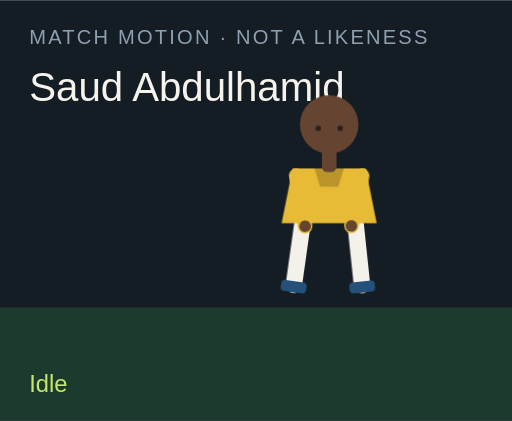
t = 0.00 s
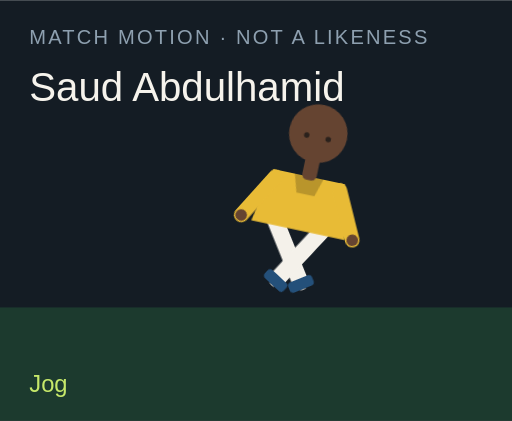
t = 1.50 s
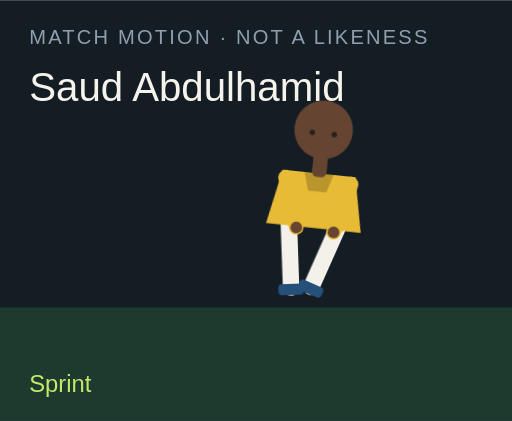
t = 3.00 s
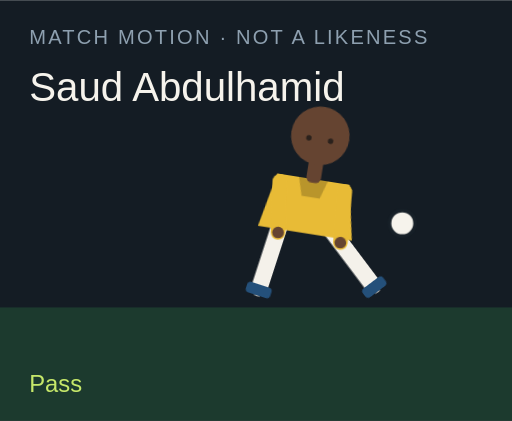
t = 4.50 s
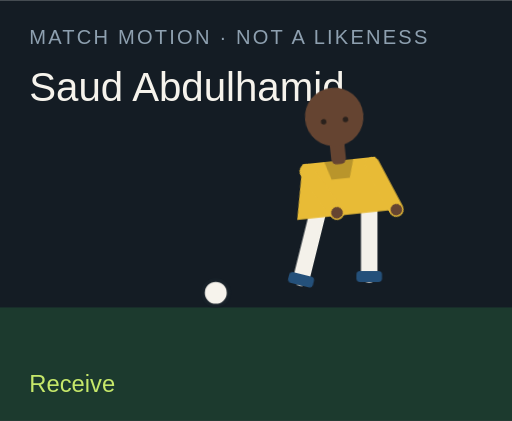
t = 6.00 s
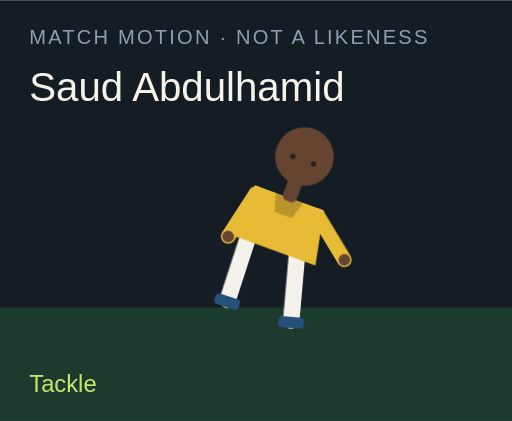
t = 7.50 s

The animated SVG that drew these frames (rendered in a browser with its animation timeline set to each time). Animation: 18 CSS @keyframes rules; one cycle of 9.00 s, repeats indefinitely.

<?xml version="1.0" encoding="UTF-8"?>
<svg xmlns="http://www.w3.org/2000/svg" viewBox="0 0 280 230" role="img">
  <style>@media (prefers-reduced-motion: reduce){animate,animateTransform{display:none}}</style>
  <rect width="280" height="230" fill="#141c24"/>
  <rect y="168" width="280" height="62" fill="#1c3a2e"/>
  <text x="16" y="24" fill="#8ea0b0" font-family="Arial,sans-serif" font-size="11" letter-spacing="1.2">MATCH MOTION · NOT A LIKENESS</text>
  <text x="16" y="55" fill="#f6f3ec" font-family="Impact,sans-serif" font-size="22">Saud Abdulhamid</text>
  <circle r="7" fill="#f6f3ec" stroke="#172028" stroke-width="2" id="motion-59874" cx="150" cy="160" opacity="0">
    
    
    
  </circle>
  <g transform="translate(132 40)">
    <g id="motion-59896" transform="rotate(0 48 90)">
      
      <g id="motion-59898" transform="translate(0 0)">
        
        <g transform="translate(34 78)"><g id="motion-59900" transform="rotate(8)"><path d="M0 0 V38" stroke="#f4f1ea" stroke-width="9" stroke-linecap="round"/><rect x="-7" y="36" width="14" height="6" rx="2" fill="#24507a"/></g></g>
        <g transform="translate(62 78)"><g id="motion-59902" transform="rotate(-6)"><path d="M0 0 V38" stroke="#f4f1ea" stroke-width="9" stroke-linecap="round"/><rect x="-7" y="36" width="14" height="6" rx="2" fill="#24507a"/></g></g>
        <path d="M28 52 h40 l6 30 H22 Z" fill="#e8bb36"/>
        <path d="M40 52 h16 l-3 10 H43 Z" fill="#000" opacity=".2"/>
        <g transform="translate(30 56)"><g id="motion-59904" transform="rotate(-10)"><path d="M0 0 V28" stroke="#e8bb36" stroke-width="8" stroke-linecap="round"/><circle cx="0" cy="28" r="3.2" fill="#654431"/></g></g>
        <g transform="translate(66 56)"><g id="motion-59906" transform="rotate(12)"><path d="M0 0 V28" stroke="#e8bb36" stroke-width="8" stroke-linecap="round"/><circle cx="0" cy="28" r="3.2" fill="#654431"/></g></g>
        <rect x="44" y="40" width="8" height="14" rx="3" fill="#654431"/>
        <circle cx="48" cy="28" r="16" fill="#654431"/>
        
        <circle cx="42" cy="30" r="1.5" fill="#2a211c"/><circle cx="54" cy="30" r="1.5" fill="#2a211c"/>
      </g>
    </g>
  </g>
  <text x="16" y="214" fill="#c6e86a" font-family="Arial,sans-serif" font-size="13" opacity="1" id="motion-59878">Idle</text><text x="16" y="214" fill="#c6e86a" font-family="Arial,sans-serif" font-size="13" opacity="0" id="motion-59880">Jog</text><text x="16" y="214" fill="#c6e86a" font-family="Arial,sans-serif" font-size="13" opacity="0" id="motion-59882">Sprint</text><text x="16" y="214" fill="#c6e86a" font-family="Arial,sans-serif" font-size="13" opacity="0" id="motion-59884">Dribble</text><text x="16" y="214" fill="#c6e86a" font-family="Arial,sans-serif" font-size="13" opacity="0" id="motion-59886">Pass</text><text x="16" y="214" fill="#c6e86a" font-family="Arial,sans-serif" font-size="13" opacity="0" id="motion-59888">Shoot</text><text x="16" y="214" fill="#c6e86a" font-family="Arial,sans-serif" font-size="13" opacity="0" id="motion-59890">Receive</text><text x="16" y="214" fill="#c6e86a" font-family="Arial,sans-serif" font-size="13" opacity="0" id="motion-59892">Tackle</text><text x="16" y="214" fill="#c6e86a" font-family="Arial,sans-serif" font-size="13" opacity="0" id="motion-59894">Point</text>
<style>@keyframes track-59875{0%{cx:150px}11.1%{cx:156px}22.2%{cx:164px}33.300000000000004%{cx:142px}44.4%{cx:190px}55.60000000000001%{cx:250px}66.7%{cx:118px}77.8%{cx:150px}88.9%{cx:150px}100%{cx:150px}}@keyframes track-59876{0%{cy:160px}11.1%{cy:158px}22.2%{cy:154px}33.300000000000004%{cy:156px}44.4%{cy:148px}55.60000000000001%{cy:96px}66.7%{cy:160px}77.8%{cy:160px}88.9%{cy:160px}100%{cy:160px}}@keyframes track-59877{0%{opacity:0}11.1%{opacity:0}22.2%{opacity:0}33.300000000000004%{opacity:1}44.4%{opacity:1}55.60000000000001%{opacity:1}66.7%{opacity:1}77.8%{opacity:0}88.9%{opacity:0}100%{opacity:0}}@keyframes track-59879{0%{opacity:1}11.1%{opacity:0}22.2%{opacity:0}33.300000000000004%{opacity:0}44.4%{opacity:0}55.60000000000001%{opacity:0}66.7%{opacity:0}77.8%{opacity:0}88.9%{opacity:0}100%{opacity:1}}@keyframes track-59881{0%{opacity:0}11.1%{opacity:1}22.2%{opacity:0}33.300000000000004%{opacity:0}44.4%{opacity:0}55.60000000000001%{opacity:0}66.7%{opacity:0}77.8%{opacity:0}88.9%{opacity:0}100%{opacity:0}}@keyframes track-59883{0%{opacity:0}11.1%{opacity:0}22.2%{opacity:1}33.300000000000004%{opacity:0}44.4%{opacity:0}55.60000000000001%{opacity:0}66.7%{opacity:0}77.8%{opacity:0}88.9%{opacity:0}100%{opacity:0}}@keyframes track-59885{0%{opacity:0}11.1%{opacity:0}22.2%{opacity:0}33.300000000000004%{opacity:1}44.4%{opacity:0}55.60000000000001%{opacity:0}66.7%{opacity:0}77.8%{opacity:0}88.9%{opacity:0}100%{opacity:0}}@keyframes track-59887{0%{opacity:0}11.1%{opacity:0}22.2%{opacity:0}33.300000000000004%{opacity:0}44.4%{opacity:1}55.60000000000001%{opacity:0}66.7%{opacity:0}77.8%{opacity:0}88.9%{opacity:0}100%{opacity:0}}@keyframes track-59889{0%{opacity:0}11.1%{opacity:0}22.2%{opacity:0}33.300000000000004%{opacity:0}44.4%{opacity:0}55.60000000000001%{opacity:1}66.7%{opacity:0}77.8%{opacity:0}88.9%{opacity:0}100%{opacity:0}}@keyframes track-59891{0%{opacity:0}11.1%{opacity:0}22.2%{opacity:0}33.300000000000004%{opacity:0}44.4%{opacity:0}55.60000000000001%{opacity:0}66.7%{opacity:1}77.8%{opacity:0}88.9%{opacity:0}100%{opacity:0}}@keyframes track-59893{0%{opacity:0}11.1%{opacity:0}22.2%{opacity:0}33.300000000000004%{opacity:0}44.4%{opacity:0}55.60000000000001%{opacity:0}66.7%{opacity:0}77.8%{opacity:1}88.9%{opacity:0}100%{opacity:0}}@keyframes track-59895{0%{opacity:0}11.1%{opacity:0}22.2%{opacity:0}33.300000000000004%{opacity:0}44.4%{opacity:0}55.60000000000001%{opacity:0}66.7%{opacity:0}77.8%{opacity:0}88.9%{opacity:1}100%{opacity:0}}@keyframes track-59897{0%{transform:rotate(0deg)}11.1%{transform:rotate(8deg)}22.2%{transform:rotate(16deg)}33.300000000000004%{transform:rotate(6deg)}44.4%{transform:rotate(4deg)}55.60000000000001%{transform:rotate(14deg)}66.7%{transform:rotate(-6deg)}77.8%{transform:rotate(34deg)}88.9%{transform:rotate(6deg)}100%{transform:rotate(0deg)}}@keyframes track-59899{0%{transform:translate(0px,0px)}11.1%{transform:translate(0px,-3px)}22.2%{transform:translate(0px,-6px)}33.300000000000004%{transform:translate(0px,-2px)}44.4%{transform:translate(0px,2px)}55.60000000000001%{transform:translate(0px,-4px)}66.7%{transform:translate(0px,1px)}77.8%{transform:translate(0px,10px)}88.9%{transform:translate(0px,-4px)}100%{transform:translate(0px,0px)}}@keyframes track-59901{0%{transform:rotate(8deg)}11.1%{transform:rotate(-26deg)}22.2%{transform:rotate(-42deg)}33.300000000000004%{transform:rotate(-8deg)}44.4%{transform:rotate(6deg)}55.60000000000001%{transform:rotate(12deg)}66.7%{transform:rotate(20deg)}77.8%{transform:rotate(-8deg)}88.9%{transform:rotate(4deg)}100%{transform:rotate(8deg)}}@keyframes track-59903{0%{transform:rotate(-6deg)}11.1%{transform:rotate(24deg)}22.2%{transform:rotate(38deg)}33.300000000000004%{transform:rotate(18deg)}44.4%{transform:rotate(-38deg)}55.60000000000001%{transform:rotate(-54deg)}66.7%{transform:rotate(6deg)}77.8%{transform:rotate(-22deg)}88.9%{transform:rotate(-8deg)}100%{transform:rotate(-6deg)}}@keyframes track-59905{0%{transform:rotate(-10deg)}11.1%{transform:rotate(24deg)}22.2%{transform:rotate(36deg)}33.300000000000004%{transform:rotate(-18deg)}44.4%{transform:rotate(10deg)}55.60000000000001%{transform:rotate(-24deg)}66.7%{transform:rotate(-30deg)}77.8%{transform:rotate(12deg)}88.9%{transform:rotate(14deg)}100%{transform:rotate(-10deg)}}@keyframes track-59907{0%{transform:rotate(12deg)}11.1%{transform:rotate(-20deg)}22.2%{transform:rotate(-32deg)}33.300000000000004%{transform:rotate(14deg)}44.4%{transform:rotate(-26deg)}55.60000000000001%{transform:rotate(18deg)}66.7%{transform:rotate(-22deg)}77.8%{transform:rotate(-6deg)}88.9%{transform:rotate(-96deg)}100%{transform:rotate(12deg)}}@media(prefers-reduced-motion:no-preference){#motion-59874{animation:track-59875 9s linear infinite both,track-59876 9s linear infinite both,track-59877 9s steps(1,end) infinite both}#motion-59878{animation:track-59879 9s steps(1,end) infinite both}#motion-59880{animation:track-59881 9s steps(1,end) infinite both}#motion-59882{animation:track-59883 9s steps(1,end) infinite both}#motion-59884{animation:track-59885 9s steps(1,end) infinite both}#motion-59886{animation:track-59887 9s steps(1,end) infinite both}#motion-59888{animation:track-59889 9s steps(1,end) infinite both}#motion-59890{animation:track-59891 9s steps(1,end) infinite both}#motion-59892{animation:track-59893 9s steps(1,end) infinite both}#motion-59894{animation:track-59895 9s steps(1,end) infinite both}#motion-59896{animation:track-59897 9s linear infinite both}#motion-59898{animation:track-59899 9s linear infinite both}#motion-59900{animation:track-59901 9s linear infinite both}#motion-59902{animation:track-59903 9s linear infinite both}#motion-59904{animation:track-59905 9s linear infinite both}#motion-59906{animation:track-59907 9s linear infinite both}}</style></svg>
